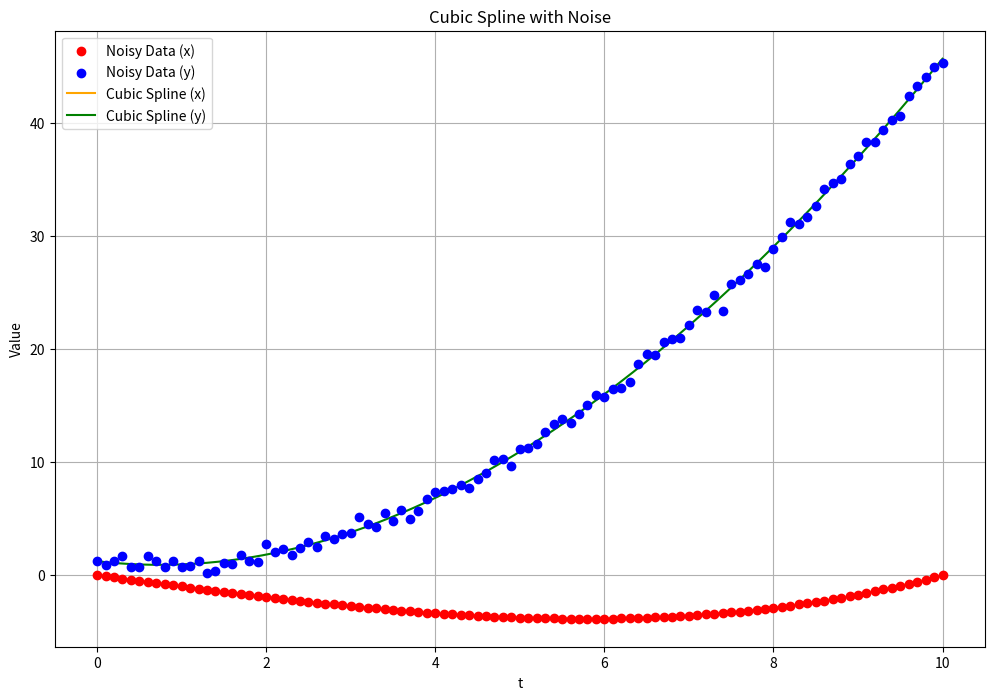
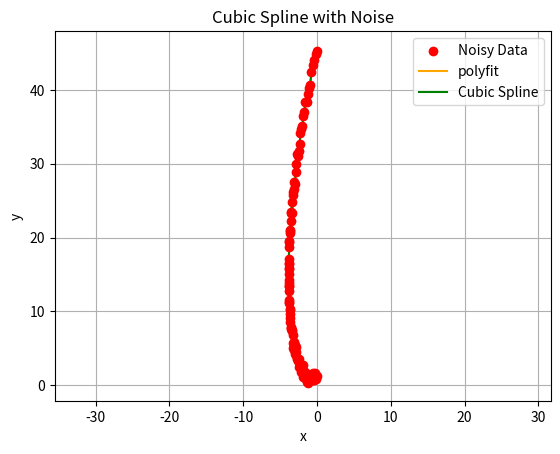

Recreate these plots in Python, in order.
import numpy as np
import matplotlib.pyplot as plt
from scipy.interpolate import CubicSpline
from scipy.interpolate import UnivariateSpline

# 设置随机种子以便复现结果
np.random.seed(42)

# 生成样本数据
t = np.linspace(0, 10, 101)  # t 范围从 0 到 10，共 10 个点
# coeff_x = np.random.rand(4)  # 随机生成一个三次多项式的系数
# coeff_y = np.random.rand(4)  # 随机生成一个三次多项式的系数

coeff_x = [0.01, 0.0, -1.0, 0.0]  # 你可以根据需要修改这些值
coeff_y = [0.0, 0.5, -0.5, 1.0]  # 你可以根据需要修改这些值
# x = np.polyval(coeff_x, t) + np.random.normal(0, 0.5, len(t))  # 添加噪声的 x 数据
x = np.polyval(coeff_x, t)
y = np.polyval(coeff_y, t) + np.random.normal(0, 0.5, len(t))  # 添加噪声的 y 数据

# 拟合三次多项式
coeff_fit_x = np.polyfit(t, x, 3)
coeff_fit_y = np.polyfit(t, y, 3)
print(f"拟合后的系数为: {coeff_fit_x}, {coeff_fit_y}")

# 计算拟合后的曲线
fit_t = np.linspace(0, 10, 1000)
fit_x = np.polyval(coeff_fit_x, fit_t)
fit_y = np.polyval(coeff_fit_y, fit_t)

# 创建三次样条拟合
spline_x = UnivariateSpline(t, x, s=1)  # s 是平滑因子
spline_y = UnivariateSpline(t, y, s=1)

# 生成更细的 t 点用于绘图和记录
spl_t = np.linspace(0, 10, 1000)
spl_x = spline_x(fit_t)
spl_y = spline_y(fit_t)

# 将带噪声的原始数据和拟合后的曲线都存储到文件
output_filename = "curve_with_noise.txt"

with open(output_filename, 'w') as f:
    for ti, xi, yi in zip(t, x, y):
        f.write(f"{ti:.6f} {xi:.6f} {yi:.6f}\n")

print(f"数据已保存到文件: {output_filename}")

# 可视化结果
fignum = 0
fignum += 1
plt.figure(fignum, figsize=(12, 8))
plt.scatter(t, x, color='red', label='Noisy Data (x)', zorder=5)
plt.scatter(t, y, color='blue', label='Noisy Data (y)', zorder=5)
plt.plot(fit_t, fit_x, label='Cubic Spline (x)', color='orange')
plt.plot(fit_t, fit_y, label='Cubic Spline (y)', color='green')
plt.title('Cubic Spline with Noise')
plt.xlabel('t')
plt.ylabel('Value')
plt.legend()
plt.grid()
plt.show()
print("可视化结果已显示 1/2")

fignum += 1
plt.figure(fignum)
plt.scatter(x, y, color='red', label='Noisy Data', zorder=5)
plt.plot(fit_x, fit_y, label='polyfit', color='orange')
plt.plot(spl_x, spl_y, label='Cubic Spline', color='green')
plt.title('Cubic Spline with Noise')
plt.xlabel('x')
plt.ylabel('y')
plt.legend()
plt.grid()
plt.axis('equal')
plt.show()
print("可视化结果已显示 2/2")
